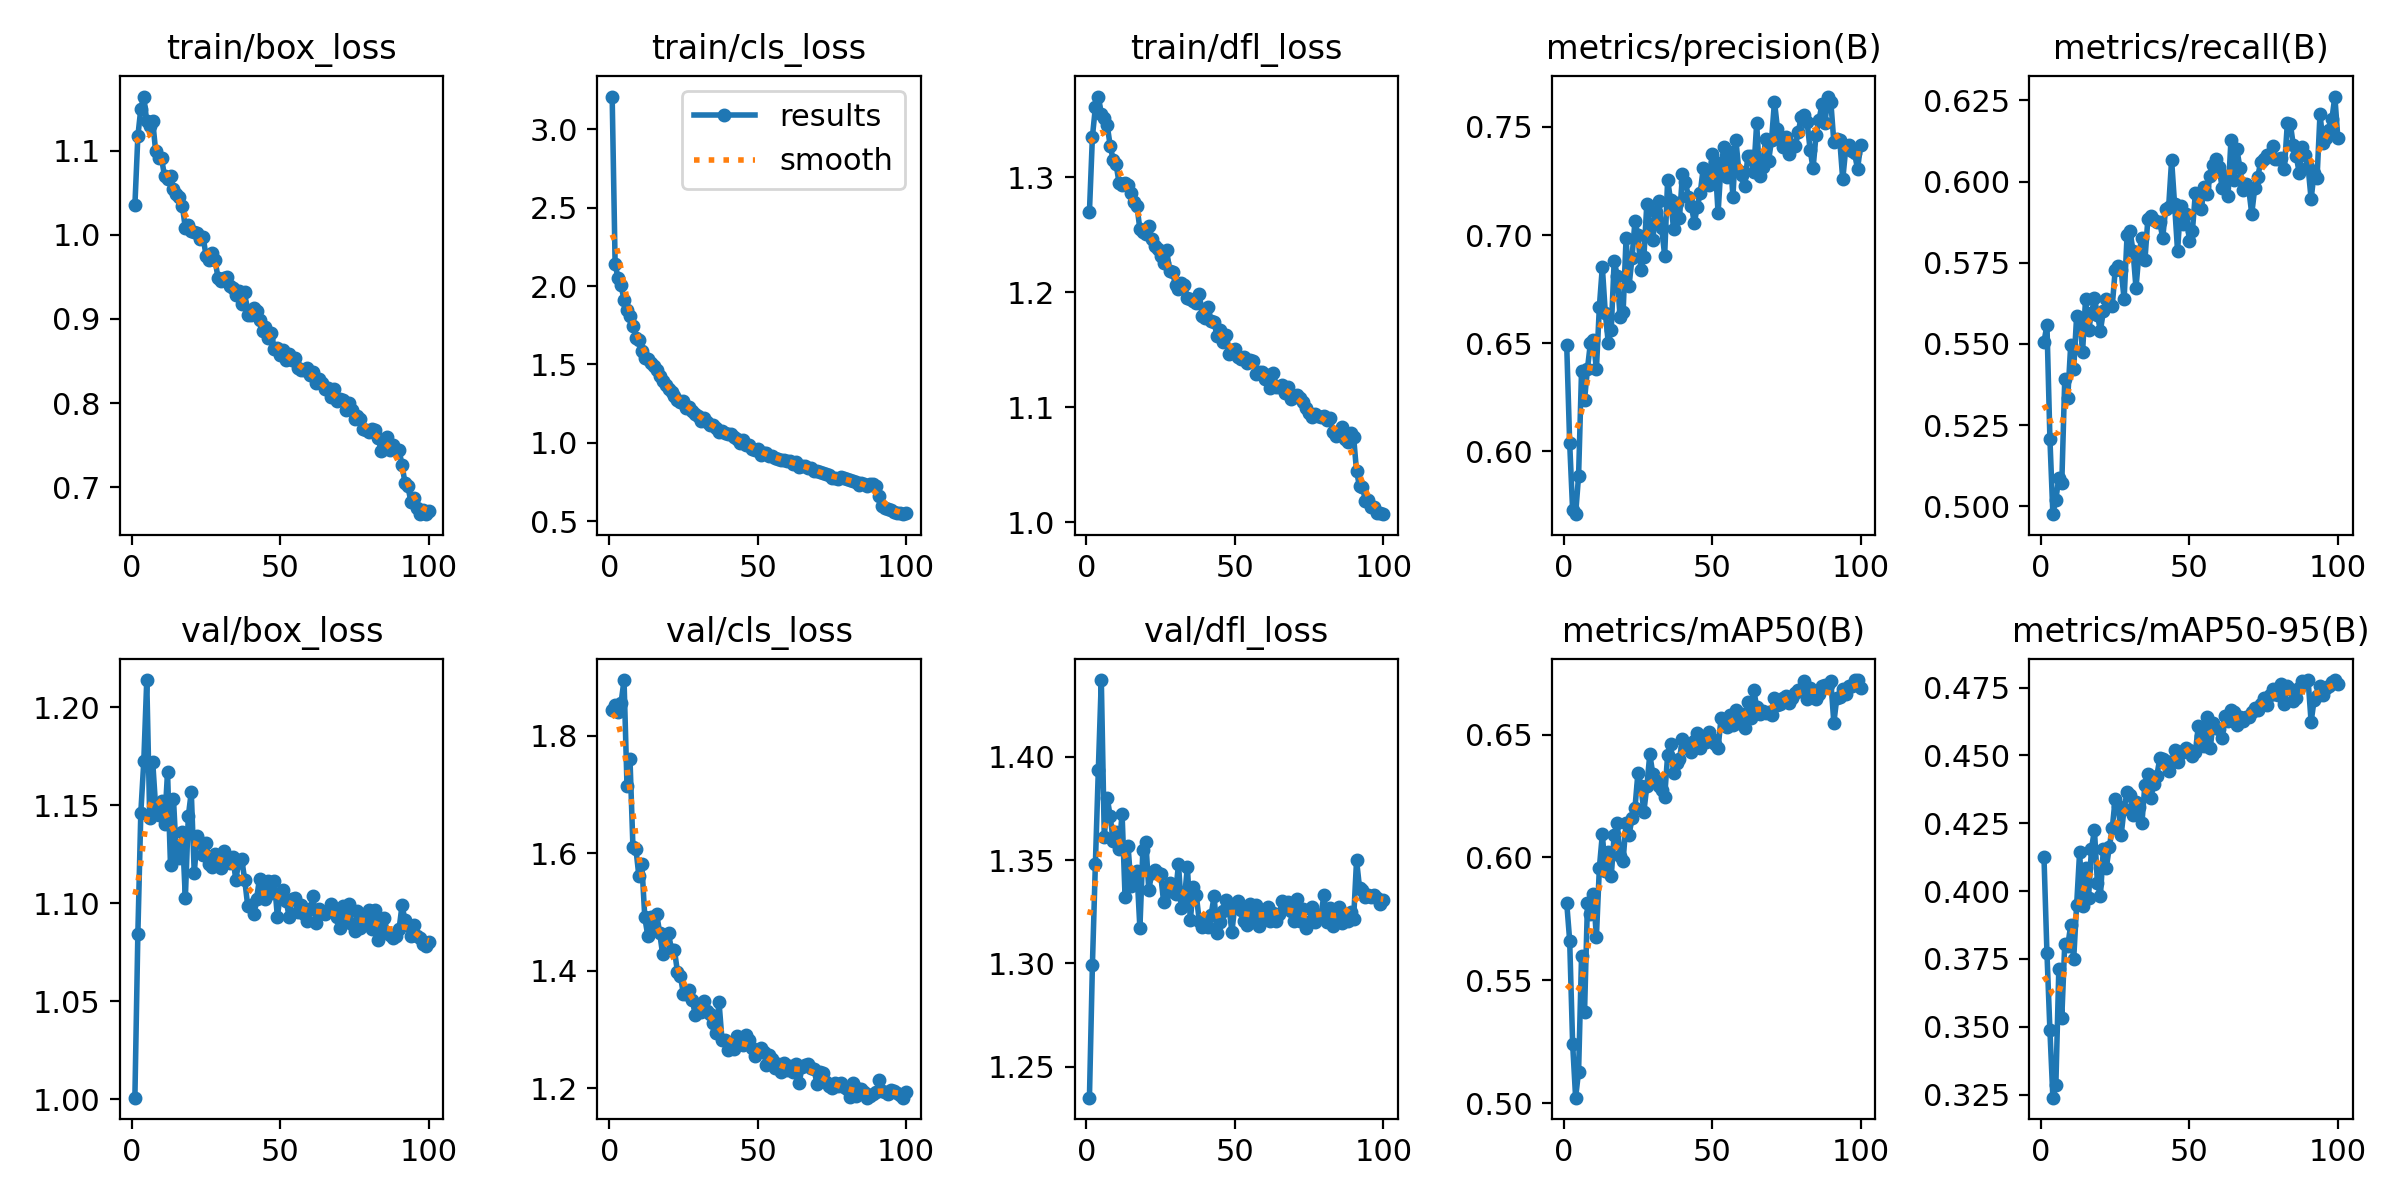

Source data for this figure (header and first rows):
epoch, train/box_loss, train/cls_loss, train/dfl_loss, metrics/precision(B), metrics/recall(B), metrics/mAP50(B), metrics/mAP50-95(B), val/box_loss, val/cls_loss, val/dfl_loss, lr/pg0, lr/pg1, lr/pg2
1, 1.035, 3.208, 1.27, 0.6491, 0.5506, 0.5815, 0.4124, 1.001, 1.844, 1.235, 0.0001381, 0.0001381, 0.0001381
2, 1.117, 2.139, 1.335, 0.6039, 0.5558, 0.5662, 0.3771, 1.085, 1.852, 1.299, 0.0002744, 0.0002744, 0.0002744
3, 1.15, 2.05, 1.361, 0.5727, 0.5207, 0.5241, 0.3487, 1.146, 1.841, 1.348, 0.0004079, 0.0004079, 0.0004079
4, 1.164, 2.005, 1.37, 0.571, 0.4976, 0.5023, 0.3239, 1.173, 1.856, 1.394, 0.0004046, 0.0004046, 0.0004046
5, 1.135, 1.911, 1.355, 0.5888, 0.5021, 0.5129, 0.3285, 1.214, 1.895, 1.437, 0.0004005, 0.0004005, 0.0004005
6, 1.13, 1.848, 1.351, 0.6372, 0.5088, 0.5598, 0.3713, 1.143, 1.715, 1.361, 0.0003964, 0.0003964, 0.0003964
7, 1.135, 1.81, 1.345, 0.6237, 0.5072, 0.537, 0.3534, 1.172, 1.761, 1.38, 0.0003922, 0.0003922, 0.0003922
8, 1.099, 1.747, 1.327, 0.6383, 0.5393, 0.5816, 0.3806, 1.149, 1.611, 1.371, 0.0003881, 0.0003881, 0.0003881
9, 1.091, 1.671, 1.315, 0.6503, 0.5334, 0.577, 0.3799, 1.145, 1.608, 1.359, 0.000384, 0.000384, 0.000384
10, 1.091, 1.658, 1.311, 0.6516, 0.5496, 0.5853, 0.3873, 1.152, 1.561, 1.364, 0.0003798, 0.0003798, 0.0003798
11, 1.069, 1.583, 1.295, 0.6379, 0.5422, 0.5675, 0.3749, 1.14, 1.581, 1.356, 0.0003757, 0.0003757, 0.0003757
12, 1.066, 1.541, 1.293, 0.6668, 0.5586, 0.5958, 0.3949, 1.167, 1.491, 1.372, 0.0003716, 0.0003716, 0.0003716
13, 1.069, 1.536, 1.295, 0.6852, 0.5577, 0.6094, 0.4143, 1.119, 1.459, 1.332, 0.0003675, 0.0003675, 0.0003675
14, 1.055, 1.51, 1.293, 0.664, 0.5476, 0.5946, 0.3946, 1.153, 1.492, 1.357, 0.0003633, 0.0003633, 0.0003633
15, 1.049, 1.492, 1.286, 0.6502, 0.5637, 0.6023, 0.4085, 1.124, 1.471, 1.338, 0.0003592, 0.0003592, 0.0003592
16, 1.045, 1.463, 1.278, 0.6563, 0.5542, 0.5923, 0.3975, 1.123, 1.497, 1.342, 0.0003551, 0.0003551, 0.0003551
17, 1.034, 1.425, 1.275, 0.6882, 0.5594, 0.6093, 0.4157, 1.136, 1.465, 1.345, 0.0003509, 0.0003509, 0.0003509
18, 1.008, 1.397, 1.255, 0.6813, 0.5642, 0.614, 0.4224, 1.103, 1.428, 1.317, 0.0003468, 0.0003468, 0.0003468
19, 1.011, 1.371, 1.252, 0.662, 0.5591, 0.6005, 0.4031, 1.145, 1.46, 1.355, 0.0003427, 0.0003427, 0.0003427
20, 1.004, 1.345, 1.251, 0.6642, 0.5541, 0.5988, 0.3981, 1.157, 1.464, 1.359, 0.0003386, 0.0003386, 0.0003386
21, 1.004, 1.322, 1.257, 0.6986, 0.56, 0.6141, 0.4154, 1.115, 1.435, 1.336, 0.0003344, 0.0003344, 0.0003344
22, 1.003, 1.298, 1.246, 0.6764, 0.5638, 0.609, 0.4086, 1.134, 1.434, 1.344, 0.0003303, 0.0003303, 0.0003303
23, 0.9952, 1.275, 1.24, 0.6895, 0.5623, 0.6161, 0.4162, 1.131, 1.398, 1.345, 0.0003262, 0.0003262, 0.0003262
24, 0.997, 1.26, 1.238, 0.7065, 0.5617, 0.6202, 0.4231, 1.125, 1.391, 1.344, 0.000322, 0.000322, 0.000322
25, 0.9745, 1.27, 1.232, 0.7, 0.5729, 0.6345, 0.4341, 1.131, 1.36, 1.343, 0.0003179, 0.0003179, 0.0003179
26, 0.9699, 1.224, 1.226, 0.6839, 0.5741, 0.6291, 0.4315, 1.12, 1.359, 1.329, 0.0003138, 0.0003138, 0.0003138
27, 0.9789, 1.23, 1.237, 0.6898, 0.5727, 0.6186, 0.4207, 1.119, 1.367, 1.334, 0.0003097, 0.0003097, 0.0003097
28, 0.97, 1.203, 1.219, 0.7145, 0.5638, 0.6291, 0.4304, 1.125, 1.35, 1.339, 0.0003055, 0.0003055, 0.0003055
29, 0.9491, 1.187, 1.218, 0.7051, 0.5836, 0.642, 0.4365, 1.124, 1.325, 1.336, 0.0003014, 0.0003014, 0.0003014
30, 0.9456, 1.169, 1.206, 0.6979, 0.5847, 0.6341, 0.4355, 1.118, 1.339, 1.333, 0.0002973, 0.0002973, 0.0002973
31, 0.9492, 1.142, 1.203, 0.7107, 0.5786, 0.6315, 0.4281, 1.127, 1.33, 1.348, 0.0002931, 0.0002931, 0.0002931
32, 0.95, 1.159, 1.208, 0.7158, 0.5673, 0.6292, 0.4328, 1.121, 1.349, 1.327, 0.000289, 0.000289, 0.000289
33, 0.9392, 1.131, 1.206, 0.7031, 0.578, 0.6275, 0.4309, 1.121, 1.331, 1.331, 0.0002849, 0.0002849, 0.0002849
34, 0.9368, 1.115, 1.195, 0.6905, 0.5827, 0.6247, 0.4251, 1.124, 1.325, 1.347, 0.0002808, 0.0002808, 0.0002808
35, 0.9288, 1.114, 1.194, 0.7254, 0.5757, 0.6417, 0.4393, 1.112, 1.31, 1.321, 0.0002766, 0.0002766, 0.0002766
36, 0.9333, 1.092, 1.193, 0.7161, 0.5885, 0.646, 0.443, 1.121, 1.293, 1.337, 0.0002725, 0.0002725, 0.0002725
37, 0.918, 1.071, 1.191, 0.703, 0.5894, 0.6345, 0.4344, 1.123, 1.347, 1.333, 0.0002684, 0.0002684, 0.0002684
38, 0.9324, 1.078, 1.198, 0.7146, 0.5883, 0.6384, 0.4395, 1.112, 1.282, 1.321, 0.0002642, 0.0002642, 0.0002642
39, 0.9048, 1.062, 1.179, 0.708, 0.5875, 0.6402, 0.4422, 1.099, 1.282, 1.318, 0.0002601, 0.0002601, 0.0002601
40, 0.9049, 1.057, 1.177, 0.7281, 0.5875, 0.648, 0.449, 1.099, 1.264, 1.319, 0.000256, 0.000256, 0.000256
41, 0.9125, 1.053, 1.187, 0.7247, 0.5827, 0.6451, 0.4486, 1.095, 1.268, 1.318, 0.0002519, 0.0002519, 0.0002519
42, 0.9097, 1.036, 1.175, 0.7174, 0.5916, 0.6446, 0.4479, 1.103, 1.266, 1.323, 0.0002477, 0.0002477, 0.0002477
43, 0.8986, 1.026, 1.174, 0.7134, 0.5921, 0.6428, 0.4441, 1.113, 1.29, 1.333, 0.0002436, 0.0002436, 0.0002436
44, 0.8855, 1, 1.162, 0.7057, 0.6066, 0.6474, 0.4475, 1.107, 1.274, 1.315, 0.0002395, 0.0002395, 0.0002395
45, 0.8909, 1.017, 1.167, 0.7131, 0.593, 0.6508, 0.4521, 1.102, 1.274, 1.32, 0.0002354, 0.0002354, 0.0002354
46, 0.877, 0.9849, 1.157, 0.7196, 0.5786, 0.6444, 0.4475, 1.111, 1.291, 1.325, 0.0002312, 0.0002312, 0.0002312
47, 0.8836, 0.9863, 1.163, 0.7309, 0.5924, 0.6471, 0.4508, 1.105, 1.282, 1.331, 0.0002271, 0.0002271, 0.0002271
48, 0.8638, 0.9598, 1.147, 0.7245, 0.5868, 0.6472, 0.4516, 1.111, 1.268, 1.327, 0.000223, 0.000223, 0.000223
49, 0.8657, 0.956, 1.15, 0.7229, 0.59, 0.651, 0.4529, 1.093, 1.255, 1.315, 0.0002188, 0.0002188, 0.0002188
50, 0.8576, 0.9634, 1.151, 0.7374, 0.5816, 0.6483, 0.452, 1.104, 1.266, 1.328, 0.0002147, 0.0002147, 0.0002147
51, 0.8626, 0.9243, 1.144, 0.7336, 0.5847, 0.6463, 0.4497, 1.107, 1.267, 1.33, 0.0002106, 0.0002106, 0.0002106
52, 0.8515, 0.9353, 1.142, 0.7101, 0.5965, 0.6443, 0.4512, 1.101, 1.261, 1.326, 0.0002065, 0.0002065, 0.0002065
53, 0.8582, 0.9337, 1.144, 0.7328, 0.5954, 0.6567, 0.4608, 1.093, 1.24, 1.321, 0.0002023, 0.0002023, 0.0002023
54, 0.8514, 0.9134, 1.139, 0.7406, 0.5916, 0.6554, 0.4571, 1.103, 1.257, 1.319, 0.0001982, 0.0001982, 0.0001982
55, 0.8534, 0.9135, 1.141, 0.7268, 0.5982, 0.653, 0.4534, 1.103, 1.25, 1.329, 0.0001941, 0.0001941, 0.0001941
56, 0.8413, 0.9051, 1.14, 0.7384, 0.5963, 0.658, 0.464, 1.095, 1.234, 1.32, 0.0001899, 0.0001899, 0.0001899
57, 0.8398, 0.8955, 1.129, 0.7176, 0.6018, 0.654, 0.4527, 1.099, 1.241, 1.328, 0.0001858, 0.0001858, 0.0001858
58, 0.8392, 0.8918, 1.13, 0.7439, 0.6051, 0.6601, 0.4619, 1.095, 1.227, 1.318, 0.0001817, 0.0001817, 0.0001817
59, 0.8423, 0.89, 1.131, 0.7295, 0.6069, 0.6548, 0.4601, 1.091, 1.242, 1.323, 0.0001776, 0.0001776, 0.0001776
60, 0.8335, 0.8857, 1.125, 0.7278, 0.6045, 0.6585, 0.4596, 1.097, 1.231, 1.325, 0.0001734, 0.0001734, 0.0001734
... 40 more rows
